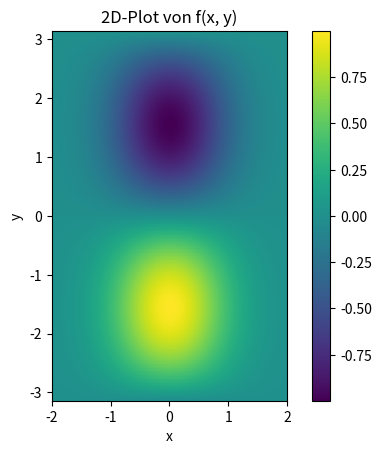

Python code for this plot:
import numpy as np
import matplotlib.pyplot as plt

# Definition der Funktion f(x, y)
def f(x, y):
    return np.exp(-x**2) * np.sin(y)

# Erstellen von Arrays mit den x- und y-Koordinaten
x_coords = np.linspace(-2, 2, 100)
y_coords = np.linspace(-np.pi, np.pi, 100)

# Erstellen des zweidimensionalen Gitters X und Y
X, Y = np.meshgrid(x_coords, y_coords)

# Auswerten der Funktion f an jedem Punkt des Gitters
Z = f(X, Y)

# Erstellen des 2D-Plots
plt.imshow(Z, cmap='viridis', extent=[-2, 2, -np.pi, np.pi])
plt.colorbar()
plt.title('2D-Plot von f(x, y)')
plt.xlabel('x')
plt.ylabel('y')
plt.show()
